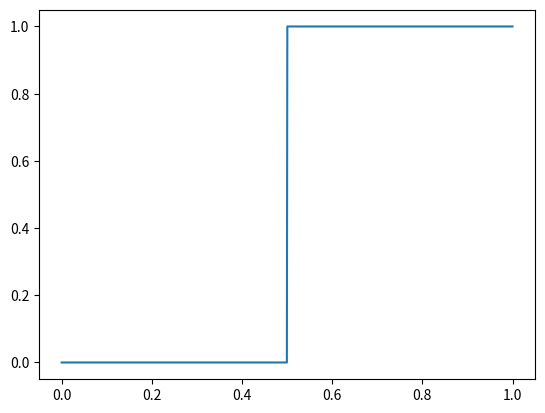

Write the Python code that produced this figure.
#coding:utf8
import os
import pandas as pd  # 引入我们的pandas 模块
import matplotlib.pyplot as plt
import pandas as pd
import numpy as np
import scipy.stats as stats

#rng = np.random.RandomState(seed=12345)
#samples = stats.norm.rvs(size=1000, random_state=rng)
samples = np.zeros(1000)
res = stats.relfreq(samples, numbins=1000)
x = res.lowerlimit + np.linspace(0, res.binsize*res.frequency.size,res.frequency.size)
y=np.cumsum(res.frequency)
plt.plot(x,y)
#plt.title('Figure6 累积分布直方图')
plt.show()



